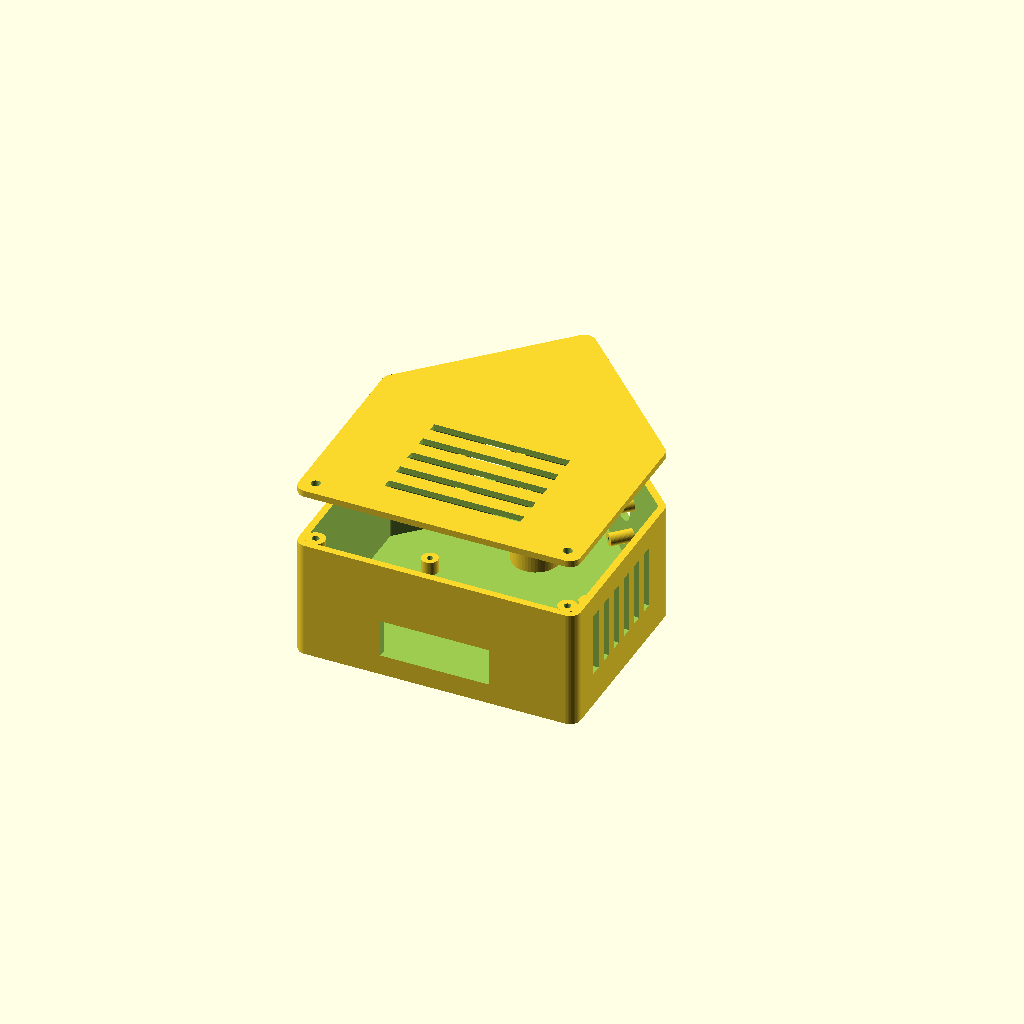
Cell 1 — every parameter at its default value.
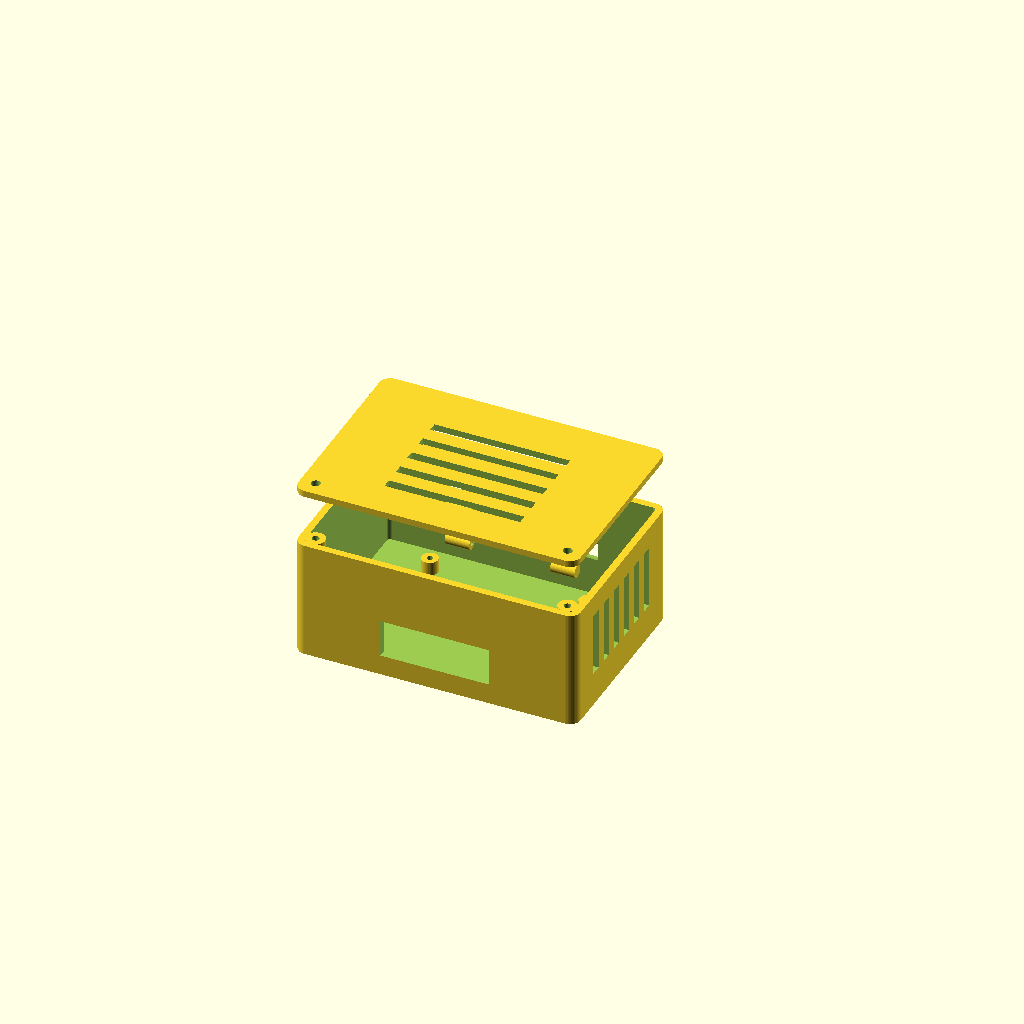
Cell 2: the same model with cam_angle = 180.
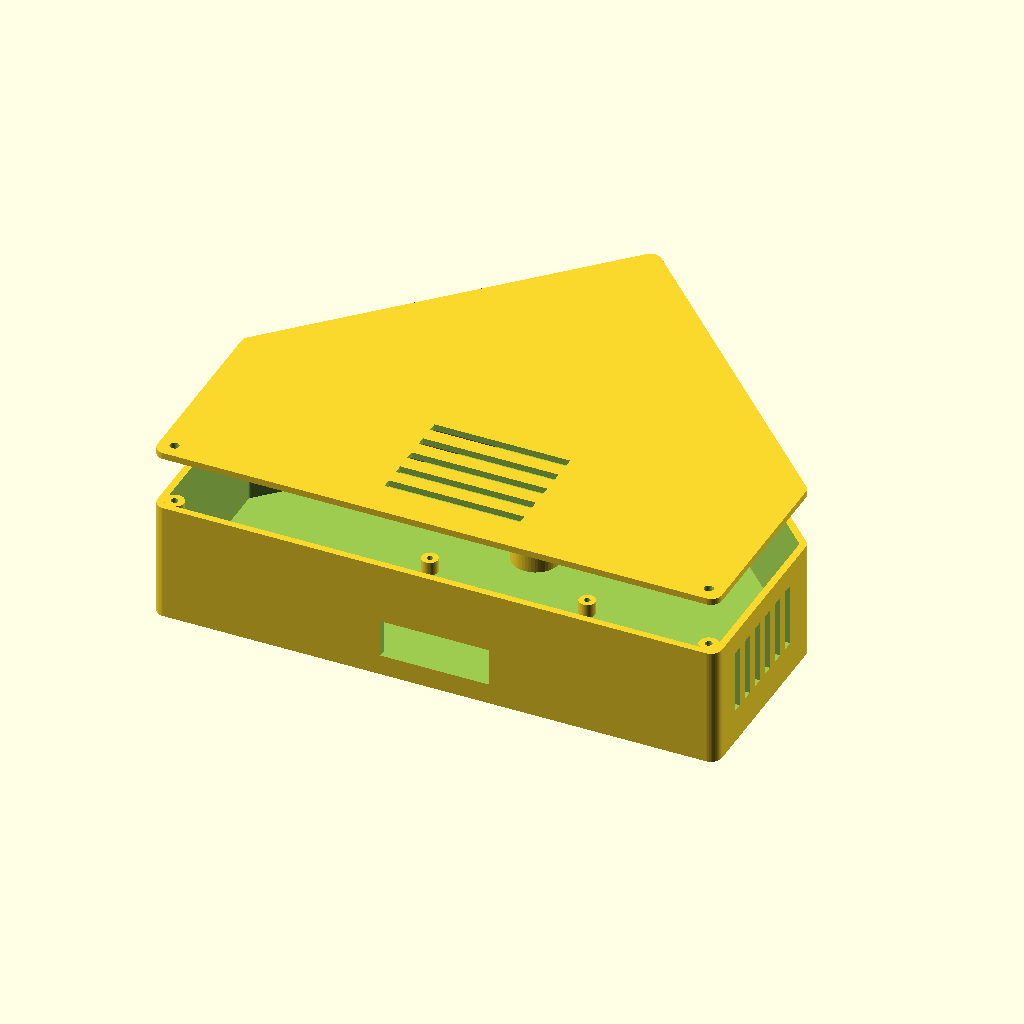
Cell 3 — back_w set to 208, the other parameters unchanged.
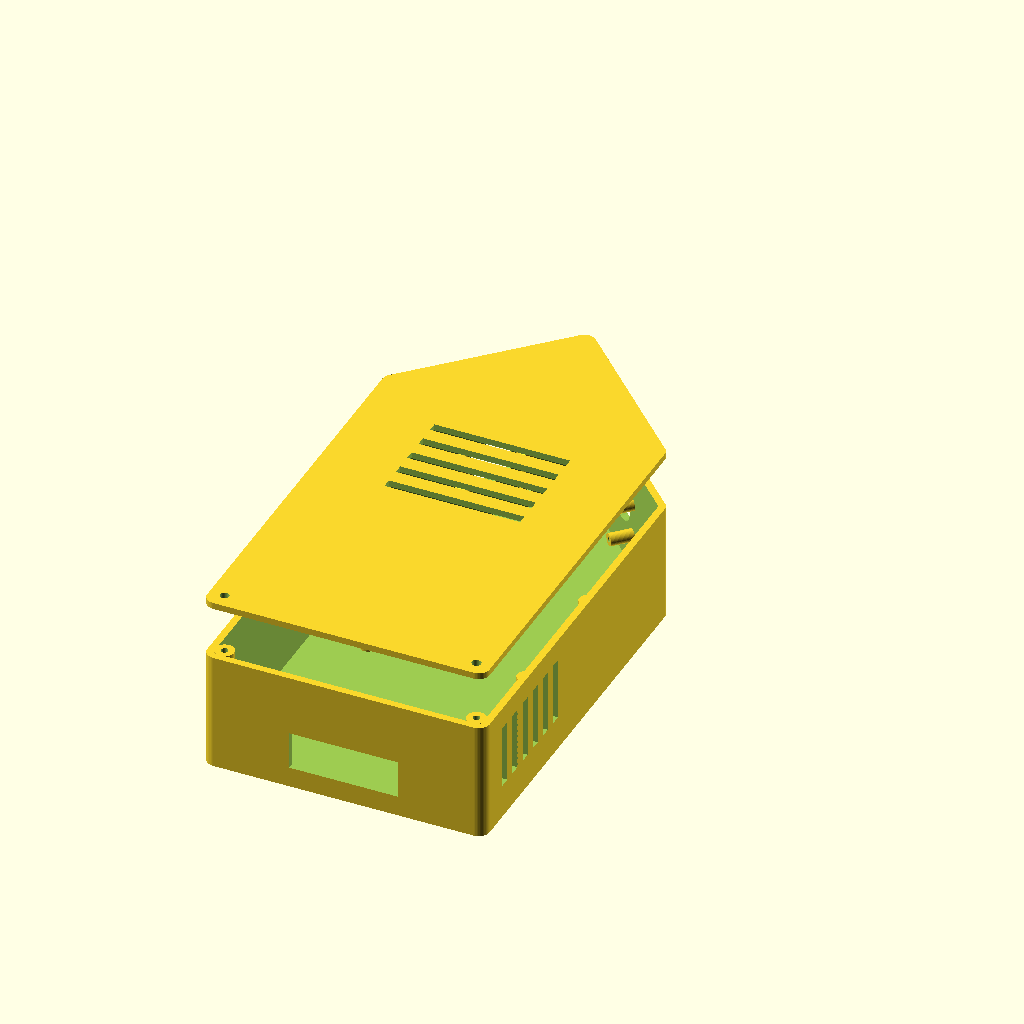
Cell 4 — back_d set to 144, the other parameters unchanged.
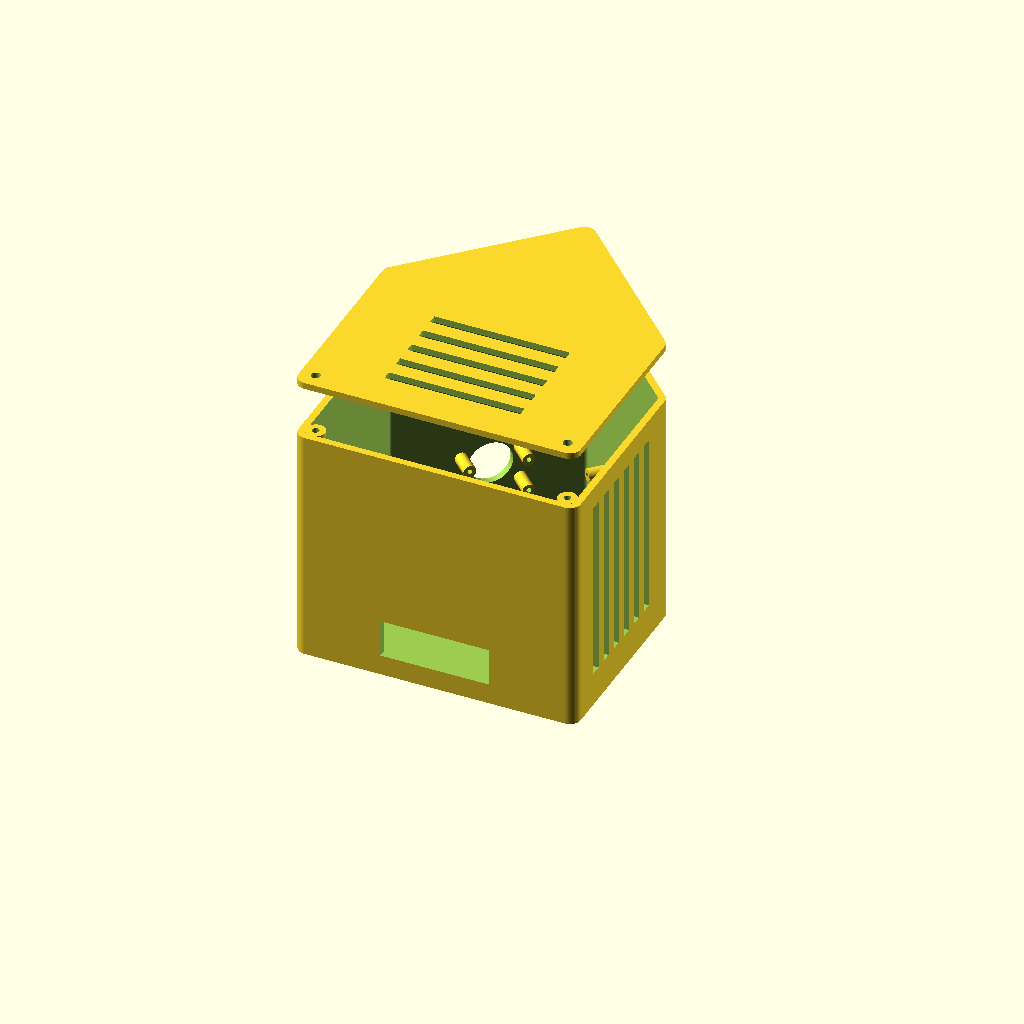
Cell 5: the same model with height = 88.
All cells are drawn from one camera (rotation 55°, 0°, 25°, orthographic, colour scheme Cornfield), so only the parameter changes between them.
The OpenSCAD source (hardware/camera_case.scad):
// ─────────────────────────────────────────────────────────────────────────
// Dual-camera "arrow" case — Raspberry Pi 5 + 2 × Camera Module 3 Wide
//
// Top view: the pointed nose faces the pitch. Each camera sits behind one
// angled front face, so the two cameras look out left-forward and
// right-forward, `cam_angle` degrees apart (90° ≈ 10° overlap with the
// Module 3 Wide's ~102° horizontal view). The Pi 5 sits in the back.
//
// Tilt is NOT built in: both cameras are level in the case, and the whole
// case tilts down on the tripod/pole head, so one adjustment aims both.
//
// Print: body upside-down is NOT needed — print as modelled (open top),
// lid flat. PETG or ASA for outdoor use (PLA softens in summer sun).
//
// !! VERIFY before printing: camera hole spacing and lens position below
//    against the official Camera Module 3 drawing or with a caliper.
// ─────────────────────────────────────────────────────────────────────────

part = "both";          // "body", "lid" or "both"

// ── Main dimensions (mm) ────────────────────────────────────────────────
cam_angle   = 90;       // angle between the two cameras' viewing directions
back_w      = 104;      // outer width of the rear (Pi) section
back_d      = 72;       // depth of the rear section
height      = 44;       // outer height of the body (without lid)
wall        = 2.6;
floor_t     = 2.6;
lid_t       = 2.4;
corner_r    = 4;

// ── Camera Module 3 (Wide) — VERIFY ─────────────────────────────────────
cam_hole_dx     = 21;     // horizontal spacing of mounting holes
cam_hole_dy     = 12.5;   // vertical spacing of mounting holes
cam_lens_dy     = 2.0;    // lens centre above the middle of the hole pattern
cam_window_d    = 16;     // lens window (generous on purpose)
cam_standoff_h  = 8.5;    // board-to-wall distance so the lens sits just behind the window
cam_screw_d     = 1.8;    // M2 self-tapping pilot
cam_center_z    = 24;     // camera centre height above the floor bottom

// ── Raspberry Pi 5 ──────────────────────────────────────────────────────
pi_hole_dx  = 58;
pi_hole_dy  = 49;
pi_standoff = 5;
pi_screw_d  = 2.2;        // M2.5 self-tapping pilot
pi_y        = -38;        // centre of the Pi hole pattern (rear section)

// ── Mount: captive 1/4"-20 nut in the floor (fits any tripod/pole head) ─
nut_af      = 11.2;       // across flats + clearance
nut_h       = 5.6;
bolt_d      = 6.8;
mount_y     = 8;         // under the cameras, clear of the Pi

$fn = 48;
half = cam_angle / 2;
// Front faces point at ±half from straight ahead, so they run at (90-half)
// to the rear section's front edge: the nose length follows from the width.
nose_len = (back_w / 2) * tan(90 - half) ;

module outline(inset = 0) {
    offset(r = corner_r - inset) offset(delta = -corner_r)
    polygon([
        [-back_w/2, -back_d],
        [ back_w/2, -back_d],
        [ back_w/2, 0],
        [ 0, nose_len],
        [-back_w/2, 0],
    ]);
}

// Position on a front face: s = +1 right face, -1 left face.
module on_face(s) {
    // midpoint of the face, on its inner surface, facing outward
    mx = s * back_w / 4;
    my = nose_len / 2;
    translate([mx, my, cam_center_z])
        rotate([0, 0, s * -half])      // outward direction for this face
            rotate([-90, 0, 0])        // local z = outward normal
                children();
}

// Distance from outline edge to the inner surface along the face normal
face_in = wall;

module body() {
    difference() {
        union() {
            // shell
            difference() {
                linear_extrude(height) outline();
                translate([0, 0, floor_t]) linear_extrude(height) outline(wall);
            }
            // camera standoffs (inside each front face)
            for (s = [-1, 1]) on_face(s)
                for (x = [-1, 1], y = [-1, 1])
                    translate([x * cam_hole_dx/2, y * cam_hole_dy/2 + cam_lens_dy  /* local +y = down */, -face_in - cam_standoff_h])
                        cylinder(d = 4.6, h = cam_standoff_h + 0.5);
            // Pi standoffs
            for (x = [-1, 1], y = [-1, 1])
                translate([x * pi_hole_dx/2, pi_y + y * pi_hole_dy/2, 0])
                    cylinder(d = 6, h = floor_t + pi_standoff);
            // lid screw bosses in the rear corners
            for (x = [-1, 1])
                translate([x * (back_w/2 - wall - 3), -back_d + wall + 3, 0])
                    cylinder(d = 7, h = height);
            // nut boss
            translate([0, mount_y, 0]) cylinder(d = nut_af + 6, h = floor_t + nut_h + 1.5);
        }
        // lens windows through each face
        for (s = [-1, 1]) on_face(s)
            translate([0, 0, -face_in - 1]) cylinder(d = cam_window_d, h = wall + 3);
        // camera screw pilots
        for (s = [-1, 1]) on_face(s)
            for (x = [-1, 1], y = [-1, 1])
                translate([x * cam_hole_dx/2, y * cam_hole_dy/2 + cam_lens_dy  /* local +y = down */, -face_in - cam_standoff_h - 1])
                    cylinder(d = cam_screw_d, h = cam_standoff_h);
        // Pi screw pilots
        for (x = [-1, 1], y = [-1, 1])
            translate([x * pi_hole_dx/2, pi_y + y * pi_hole_dy/2, 1.2])
                cylinder(d = pi_screw_d, h = floor_t + pi_standoff);
        // lid screw pilots (M3 self-tap)
        for (x = [-1, 1])
            translate([x * (back_w/2 - wall - 3), -back_d + wall + 3, height - 10])
                cylinder(d = 2.6, h = 11);
        // 1/4"-20 captive nut + bolt hole (from below)
        translate([0, mount_y, -1]) cylinder(d = bolt_d, h = 10);
        translate([0, mount_y, floor_t]) cylinder(d = nut_af / cos(30), h = nut_h + 0.1, $fn = 6);
        // rear wall: USB-C power + USB (SSD) cable slot
        translate([-20, -back_d - 1, floor_t + pi_standoff]) cube([40, wall + 2, 14]);
        // side vents (rear section)
        for (s = [-1, 1], i = [0:5])
            translate([s * (back_w/2) - (s > 0 ? wall + 1 : -1) - (s > 0 ? 0 : wall + 1), -back_d + 14 + i * 8, floor_t + 10])
                cube([wall + 2, 4, height - floor_t - 18]);
    }
}

module lid() {
    difference() {
        union() {
            linear_extrude(lid_t) outline();
            // locating lip
            translate([0, 0, -2]) linear_extrude(2) difference() { outline(wall + 0.3); outline(wall + 1.8); }
        }
        for (x = [-1, 1])
            translate([x * (back_w/2 - wall - 3), -back_d + wall + 3, -3]) cylinder(d = 3.4, h = 10);
        // vent slots over the Pi
        for (i = [0:4]) translate([-25, pi_y - 20 + i * 9, -3]) cube([50, 3.5, 10]);
    }
}

if (part == "body" || part == "both") body();
if (part == "lid")  lid();
if (part == "both") translate([0, 0, height + 20]) lid();
Customizer parameters (derived from the source; name, type, default, range or options):
part: string, default "both"
cam_angle: number, default 90
back_w: number, default 104
back_d: number, default 72
height: number, default 44
wall: number, default 2.6
floor_t: number, default 2.6
lid_t: number, default 2.4
corner_r: number, default 4
cam_hole_dx: number, default 21
cam_hole_dy: number, default 12.5
cam_lens_dy: number, default 2
cam_window_d: number, default 16
cam_standoff_h: number, default 8.5
cam_screw_d: number, default 1.8
cam_center_z: number, default 24
pi_hole_dx: number, default 58
pi_hole_dy: number, default 49
pi_standoff: number, default 5
pi_screw_d: number, default 2.2
pi_y: number, default -38
nut_af: number, default 11.2
nut_h: number, default 5.6
bolt_d: number, default 6.8
mount_y: number, default 8
